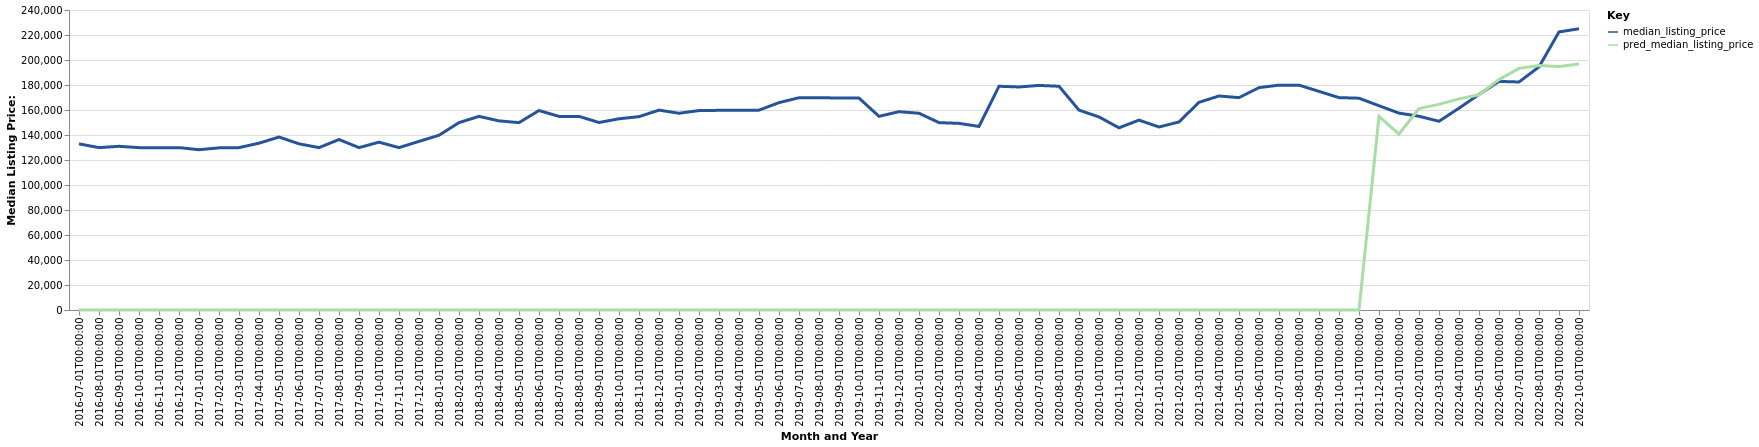

Source data for this figure (header and first rows):
date, time_idx, median_listing_price, thirty_year_interest_rate_five, month, county_name, active_listing_count, pred_median_listing_price, month_year
2016-07-01, 0, 132900, 3.72, 7, Zanesville, OH, 366.0, 0, Jul-2016
2016-08-01, 1, 129900, 3.73, 8, Zanesville, OH, 367.0, 0, Aug-2016
2016-09-01, 2, 130950, 3.66, 9, Zanesville, OH, 366.0, 0, Sep-2016
2016-10-01, 3, 129900, 3.64, 10, Zanesville, OH, 367.0, 0, Oct-2016
2016-11-01, 4, 129900, 3.66, 11, Zanesville, OH, 351.0, 0, Nov-2016
2016-12-01, 5, 129900, 3.48, 12, Zanesville, OH, 323.0, 0, Dec-2016
2017-01-01, 6, 128250, 3.45, 1, Zanesville, OH, 314.0, 0, Jan-2017
2017-02-01, 7, 129700, 3.5, 2, Zanesville, OH, 303.0, 0, Feb-2017
2017-03-01, 8, 129900, 3.52, 3, Zanesville, OH, 304.0, 0, Mar-2017
2017-04-01, 9, 133450, 4.03, 4, Zanesville, OH, 304.0, 0, Apr-2017
2017-05-01, 10, 138375, 4.32, 5, Zanesville, OH, 299.0, 0, May-2017
2017-06-01, 11, 132950, 4.2, 6, Zanesville, OH, 295.0, 0, Jun-2017
2017-07-01, 12, 129900, 4.19, 7, Zanesville, OH, 304.0, 0, Jul-2017
2017-08-01, 13, 136400, 4.3, 8, Zanesville, OH, 318.0, 0, Aug-2017
2017-09-01, 14, 129900, 4.1, 9, Zanesville, OH, 326.0, 0, Sep-2017
2017-10-01, 15, 134275, 4.05, 10, Zanesville, OH, 311.0, 0, Oct-2017
2017-11-01, 16, 129900, 3.94, 11, Zanesville, OH, 285.0, 0, Nov-2017
2017-12-01, 17, 134900, 4.03, 12, Zanesville, OH, 244.0, 0, Dec-2017
2018-01-01, 18, 139800, 3.93, 1, Zanesville, OH, 226.0, 0, Jan-2018
2018-02-01, 19, 149900, 3.83, 2, Zanesville, OH, 210.0, 0, Feb-2018
2018-03-01, 20, 154900, 3.94, 3, Zanesville, OH, 183.0, 0, Mar-2018
2018-04-01, 21, 151300, 3.95, 4, Zanesville, OH, 193.0, 0, Apr-2018
2018-05-01, 22, 149900, 3.99, 5, Zanesville, OH, 210.0, 0, May-2018
2018-06-01, 23, 159567, 4.15, 6, Zanesville, OH, 230.0, 0, Jun-2018
2018-07-01, 24, 154900, 4.4, 7, Zanesville, OH, 276.0, 0, Jul-2018
2018-08-01, 25, 154900, 4.46, 8, Zanesville, OH, 284.0, 0, Aug-2018
2018-09-01, 26, 150000, 4.58, 9, Zanesville, OH, 292.0, 0, Sep-2018
2018-10-01, 27, 152975, 4.66, 10, Zanesville, OH, 297.0, 0, Oct-2018
2018-11-01, 28, 154675, 4.62, 11, Zanesville, OH, 295.0, 0, Nov-2018
2018-12-01, 29, 159900, 4.54, 12, Zanesville, OH, 270.0, 0, Dec-2018
2019-01-01, 30, 157400, 4.6, 1, Zanesville, OH, 246.0, 0, Jan-2019
2019-02-01, 31, 159550, 4.72, 2, Zanesville, OH, 220.0, 0, Feb-2019
2019-03-01, 32, 159729, 4.9, 3, Zanesville, OH, 205.0, 0, Mar-2019
2019-04-01, 33, 159729, 4.94, 4, Zanesville, OH, 206.0, 0, Apr-2019
2019-05-01, 34, 159900, 4.75, 5, Zanesville, OH, 222.0, 0, May-2019
2019-06-01, 35, 165900, 4.51, 6, Zanesville, OH, 219.0, 0, Jun-2019
2019-07-01, 36, 169800, 4.41, 7, Zanesville, OH, 216.0, 0, Jul-2019
2019-08-01, 37, 169791, 4.41, 8, Zanesville, OH, 218.0, 0, Aug-2019
2019-09-01, 38, 169627, 4.2, 9, Zanesville, OH, 214.0, 0, Sep-2019
2019-10-01, 39, 169518, 4.14, 10, Zanesville, OH, 209.0, 0, Oct-2019
2019-11-01, 40, 154950, 3.84, 11, Zanesville, OH, 194.0, 0, Nov-2019
2019-12-01, 41, 158650, 3.81, 12, Zanesville, OH, 177.0, 0, Dec-2019
2020-01-01, 42, 157400, 3.75, 1, Zanesville, OH, 162.0, 0, Jan-2020
2020-02-01, 43, 149900, 3.73, 2, Zanesville, OH, 159.0, 0, Feb-2020
2020-03-01, 44, 149300, 3.78, 3, Zanesville, OH, 140.0, 0, Mar-2020
2020-04-01, 45, 146850, 3.75, 4, Zanesville, OH, 134.0, 0, Apr-2020
2020-05-01, 46, 179000, 3.74, 5, Zanesville, OH, 124.0, 0, May-2020
2020-06-01, 47, 178425, 3.72, 6, Zanesville, OH, 117.0, 0, Jun-2020
2020-07-01, 48, 179675, 3.49, 7, Zanesville, OH, 101.0, 0, Jul-2020
2020-08-01, 49, 179000, 3.65, 8, Zanesville, OH, 84.0, 0, Aug-2020
2020-09-01, 50, 159900, 3.33, 9, Zanesville, OH, 86.0, 0, Sep-2020
2020-10-01, 51, 154450, 3.28, 10, Zanesville, OH, 94.0, 0, Oct-2020
2020-11-01, 52, 145750, 3.21, 11, Zanesville, OH, 107.0, 0, Nov-2020
2020-12-01, 53, 151900, 3.07, 12, Zanesville, OH, 103.0, 0, Dec-2020
2021-01-01, 54, 146400, 2.99, 1, Zanesville, OH, 97.0, 0, Jan-2021
2021-02-01, 55, 150450, 2.93, 2, Zanesville, OH, 65.0, 0, Feb-2021
2021-03-01, 56, 166150, 2.88, 3, Zanesville, OH, 45.0, 0, Mar-2021
2021-04-01, 57, 171200, 2.84, 4, Zanesville, OH, 61.0, 0, Apr-2021
2021-05-01, 58, 169900, 2.71, 5, Zanesville, OH, 60.0, 0, May-2021
2021-06-01, 59, 177900, 2.79, 6, Zanesville, OH, 77.0, 0, Jun-2021
... 16 more rows
